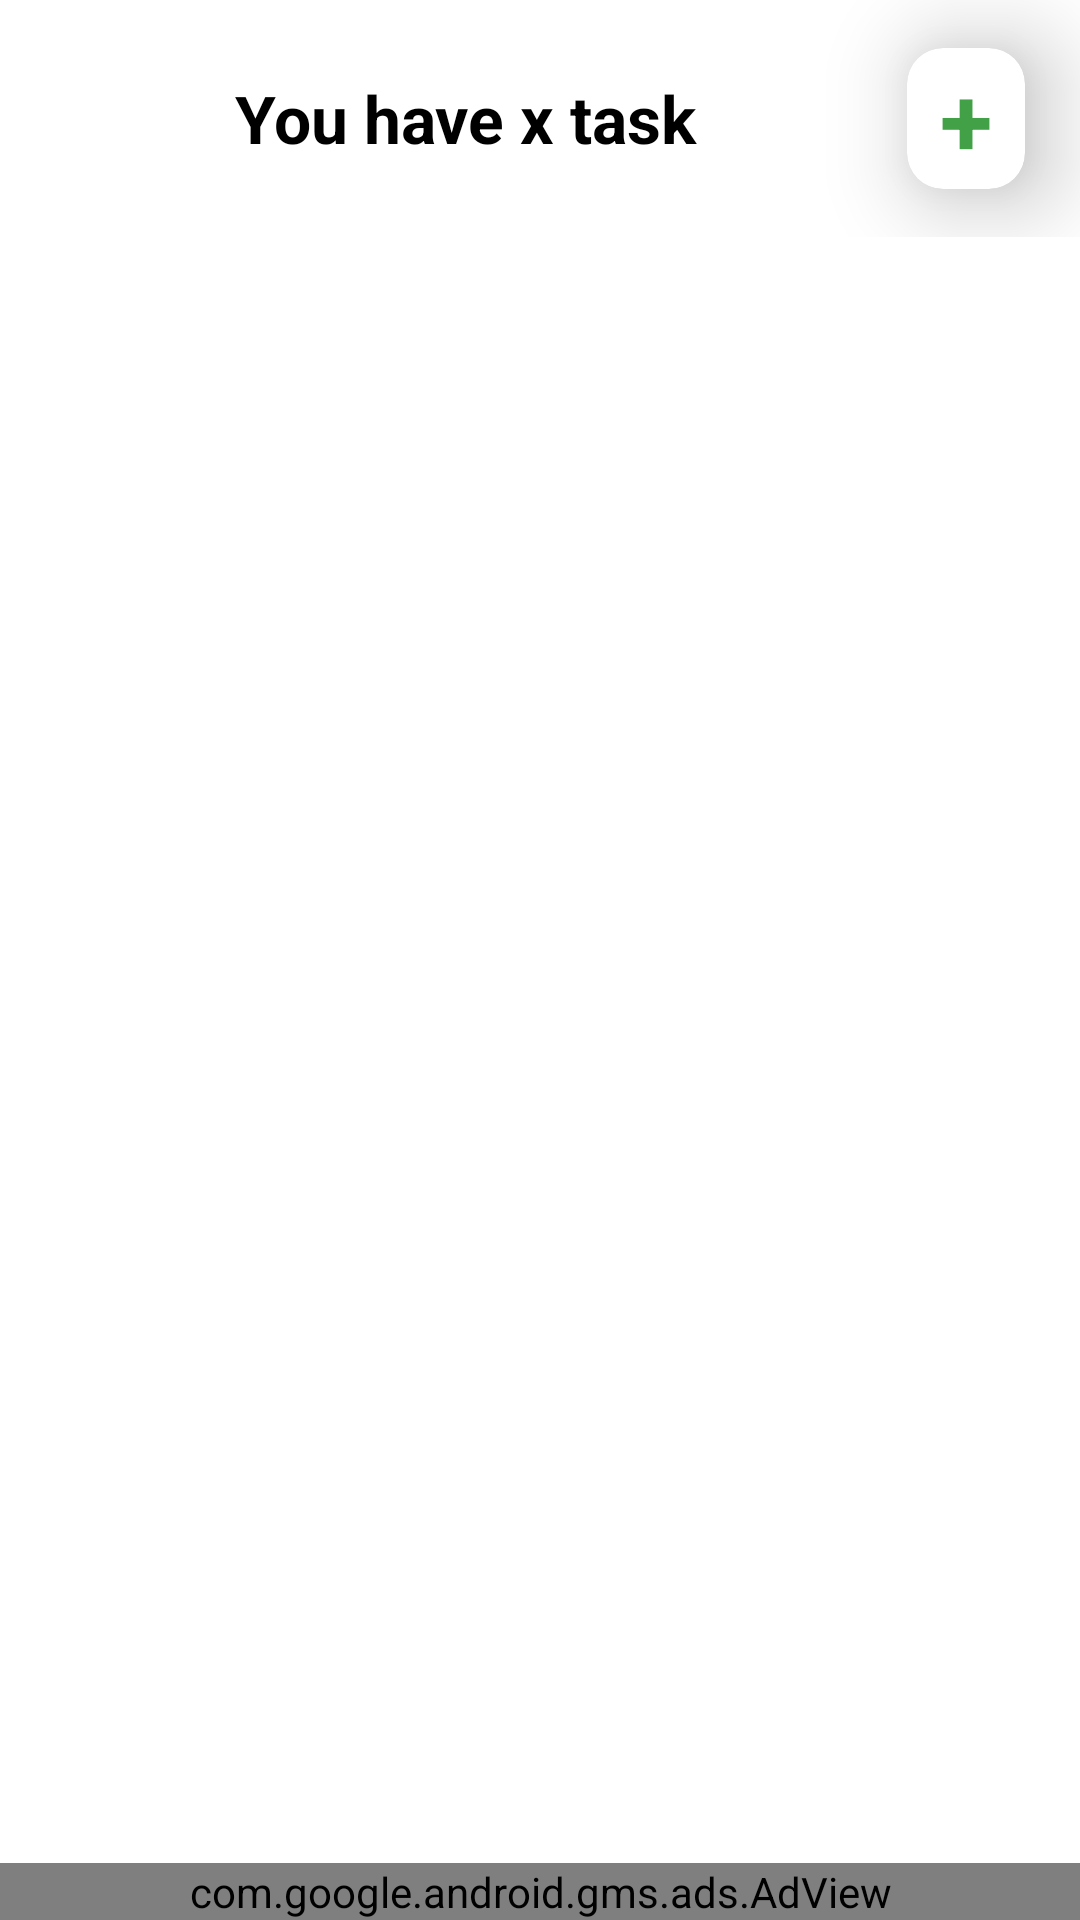

Write the Android layout XML for this screen, with the resource values it uses.
<!-- AndroidManifest.xml: application theme Theme.Sleepyti -->
<!-- res/layout/activity_main2.xml -->
<?xml version="1.0" encoding="utf-8"?>
<androidx.constraintlayout.widget.ConstraintLayout xmlns:android="http://schemas.android.com/apk/res/android"
    xmlns:app="http://schemas.android.com/apk/res-auto"
    xmlns:tools="http://schemas.android.com/tools"
    android:layout_width="match_parent"
    android:layout_height="match_parent"
    tools:context=".MainActivity2">

    <LinearLayout
        android:id="@+id/linearLayout"
        android:layout_width="match_parent"
        android:layout_height="match_parent"
        android:layout_marginBottom="60dp"
        android:orientation="vertical"
        app:layout_constraintBottom_toTopOf="@+id/adView_main2"
        app:layout_constraintEnd_toEndOf="parent"
        app:layout_constraintStart_toStartOf="parent"
        app:layout_constraintTop_toTopOf="parent">

        <LinearLayout
            android:layout_width="match_parent"
            android:layout_height="wrap_content"
            android:orientation="horizontal"
            android:weightSum="8">

            <TextView
                android:id="@+id/todocount"
                android:layout_width="wrap_content"
                android:layout_height="wrap_content"
                android:layout_gravity="center"
                android:layout_marginStart="24dp"
                android:layout_marginTop="16dp"
                android:layout_marginBottom="16dp"
                android:layout_weight="6"
                android:gravity="center"
                android:text="@string/you_have_x_todos_in_tody"
                android:textAlignment="center"
                android:textColor="#000000"
                android:textSize="22sp"
                android:textStyle="bold" />


            <androidx.cardview.widget.CardView
                android:id="@+id/add"
                android:layout_width="wrap_content"
                android:layout_height="wrap_content"
                android:layout_gravity="center"
                android:layout_marginStart="16dp"
                android:layout_marginTop="16dp"
                android:layout_marginBottom="16dp"
                android:layout_weight="1"
                android:clickable="true"
                android:elevation="20dp"
                android:focusable="true"
                android:foreground="?android:selectableItemBackground"
                app:cardCornerRadius="12dp"
                app:cardElevation="20dp">

                <TextView
                    android:layout_width="wrap_content"
                    android:layout_height="wrap_content"
                    android:layout_gravity="center"
                    android:layout_margin="2dp"
                    android:text="@string/add"
                    android:textColor="@color/text"
                    android:textSize="32sp"
                    android:textStyle="bold"

                    />

            </androidx.cardview.widget.CardView>

        </LinearLayout>


        <ListView
            android:id="@+id/todolist"
            android:layout_width="match_parent"
            android:layout_height="match_parent"
            android:layout_marginBottom="32dp" />
    </LinearLayout>

    <com.google.android.gms.ads.AdView
        android:id="@+id/adView_main2"
        android:layout_width="match_parent"
        android:layout_height="wrap_content"
        android:layout_alignParentBottom="true"
        android:layout_centerHorizontal="true"
        app:adSize="BANNER"
        app:adUnitId="ca-app-pub-3532725936688615/9602607714"
        app:layout_constraintBottom_toBottomOf="parent"
        app:layout_constraintEnd_toEndOf="parent"
        app:layout_constraintStart_toStartOf="parent">
    </com.google.android.gms.ads.AdView>

</androidx.constraintlayout.widget.ConstraintLayout>
<!-- resources referenced by this layout -->
<resources>
  <color name="text">#42A146</color>
  <string name="add">+</string>
  <string name="you_have_x_todos_in_tody">You have x task</string>
  <style name="Theme.Sleepyti" parent="Theme.MaterialComponents.DayNight.DarkActionBar">
          
          <item name="colorPrimary">@color/purple_500</item>
          <item name="colorPrimaryVariant">@color/purple_700</item>
          <item name="colorOnPrimary">@color/white</item>
          
          <item name="colorSecondary">@color/teal_200</item>
          <item name="colorSecondaryVariant">@color/teal_700</item>
          <item name="colorOnSecondary">@color/black</item>
          
          <item name="android:statusBarColor" tools:targetApi="l">?attr/colorPrimaryVariant</item>
          
          <item name="android:textColorPrimary">@color/black</item>
      </style>
  <color name="purple_500">#32063A</color>
  <color name="purple_700">#E7E7E7</color>
  <color name="white">#FFFFFFFF</color>
  <color name="teal_200">#FF03DAC5</color>
  <color name="teal_700">#FF018786</color>
  <color name="black">#FF000000</color>
</resources>
